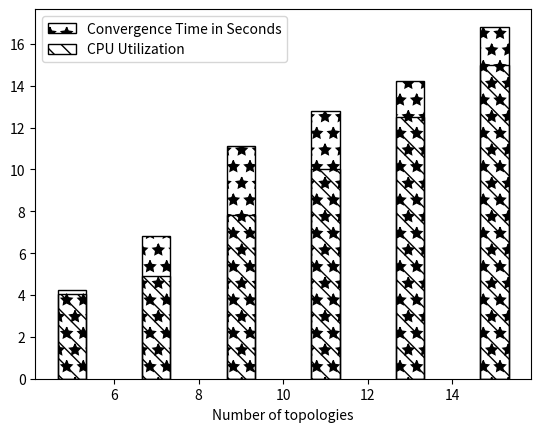

Reproduce this figure in Python. (Note: this script raises an exception after producing the figure.)
import random
import numpy
from matplotlib import pyplot
width = 1/1.5
bins = [5,7,9,11,13,15]

x = [4.05,4.9,7.8,10.0, 12.5,15.0]
y = [4.254966667,6.8336,11.10758333,12.80853333,14.23843333,16.81983333]

pyplot.bar(bins, y, width, fill=False,  label='Convergence Time in Seconds', hatch="*")
pyplot.bar(bins, x, width,  fill=False, label='CPU Utilization', hatch="\\\\")#color="blue",

pyplot.legend(loc='upper left')
pyplot.xlabel('Number of topologies')
pyplot.savefig("/Users/<user>/exp72/scalability.png", bbox_inches='tight')

# mpl_fig = pyplot.figure()
# ax = mpl_fig.add_subplot(111)
#
# p1 = ax.bar(bins, x, width, color=(0.2588,0.4433,1.0))
# p2 = ax.bar(bins, y, width, color=(1.0,0.5,0.62), bottom=x)
# ax.set_ylabel('Scores')
# ax.set_xlabel('Groups')
# ax.set_title('Scores by group and gender')
#
# ax.set_xticklabels(('3', '5', '7'))
# pyplot.show()